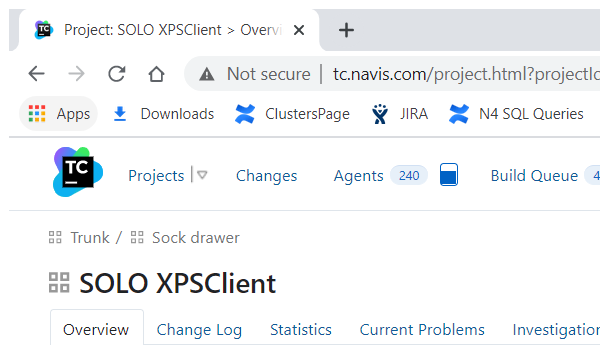
Task: Robotic Enterprise Framework
Workflow: TC_LinkOpen_Modules

Step 1: Attach Browser 'chrome.exe Project:' in window '{{Url_title}}' (chrome.exe)

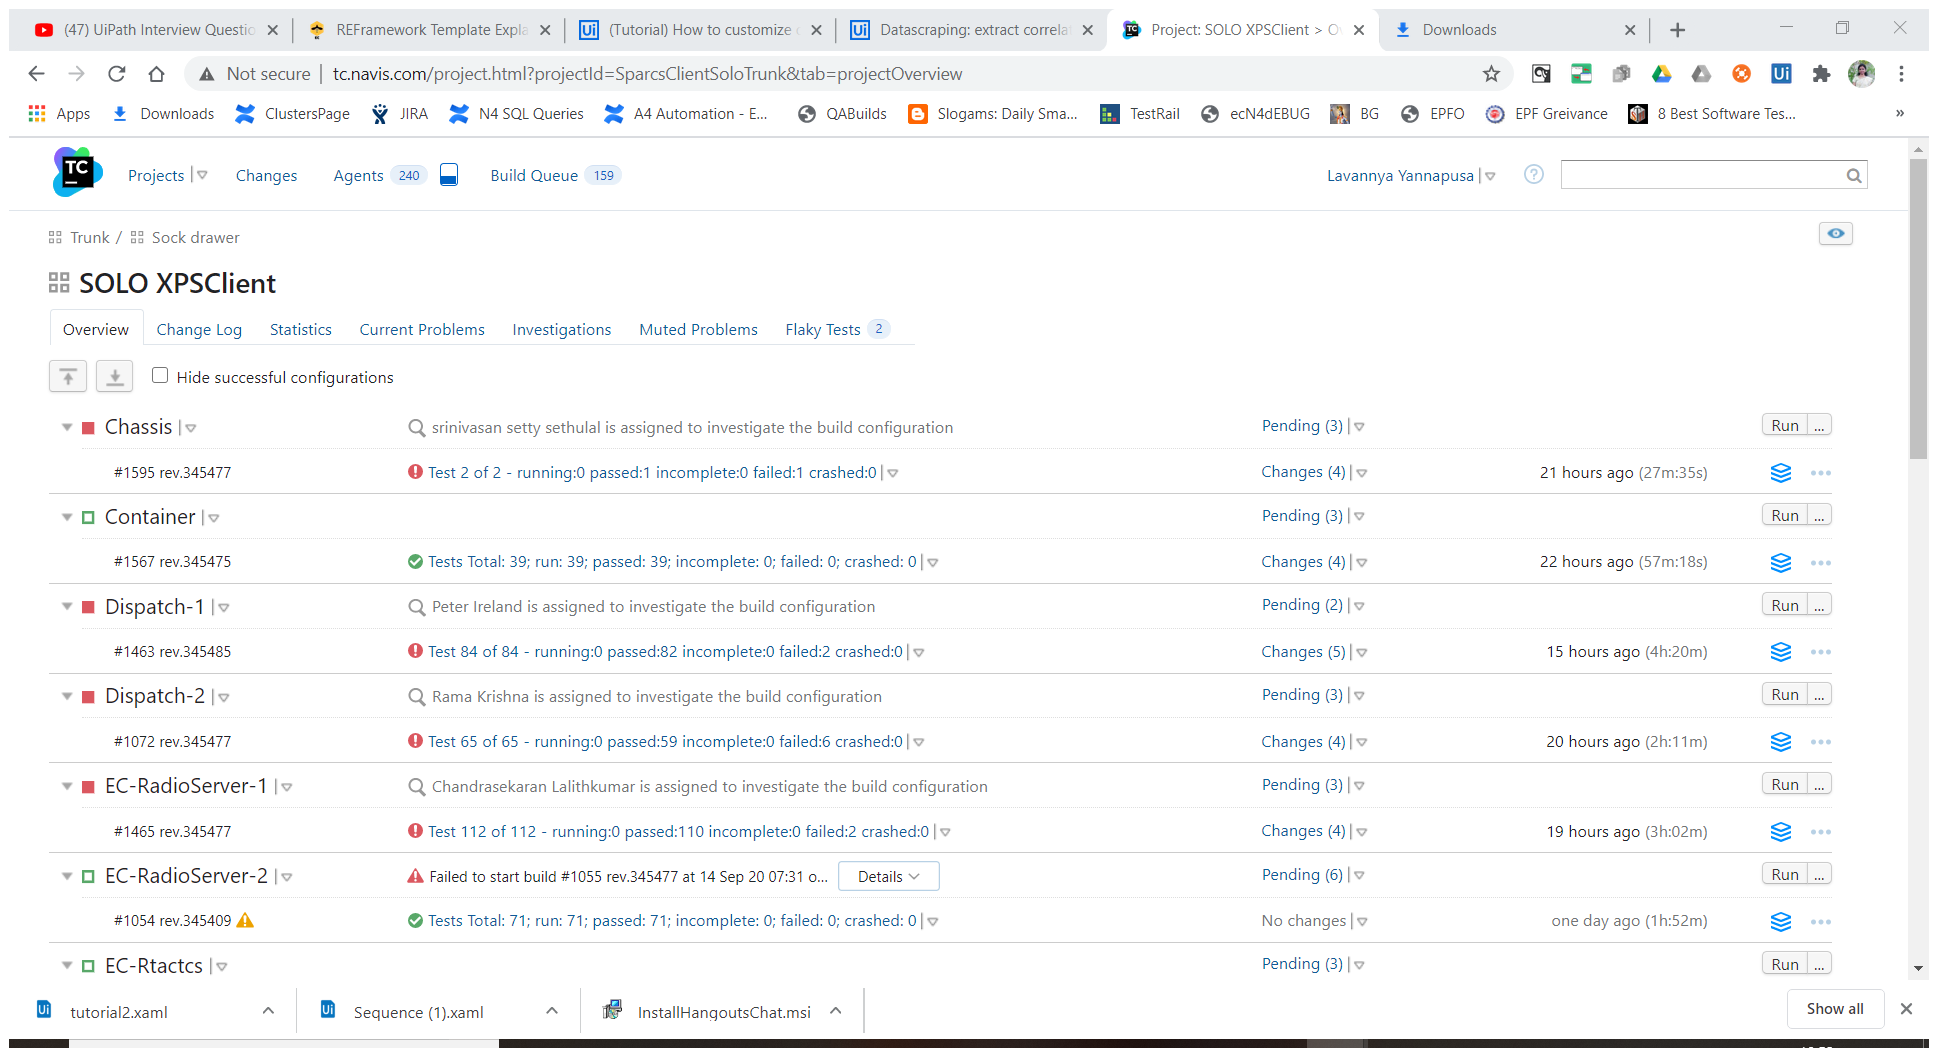
Step 2: Attach Browser 'ProjectSO Page' in window '{{Url_title}}' (chrome.exe)

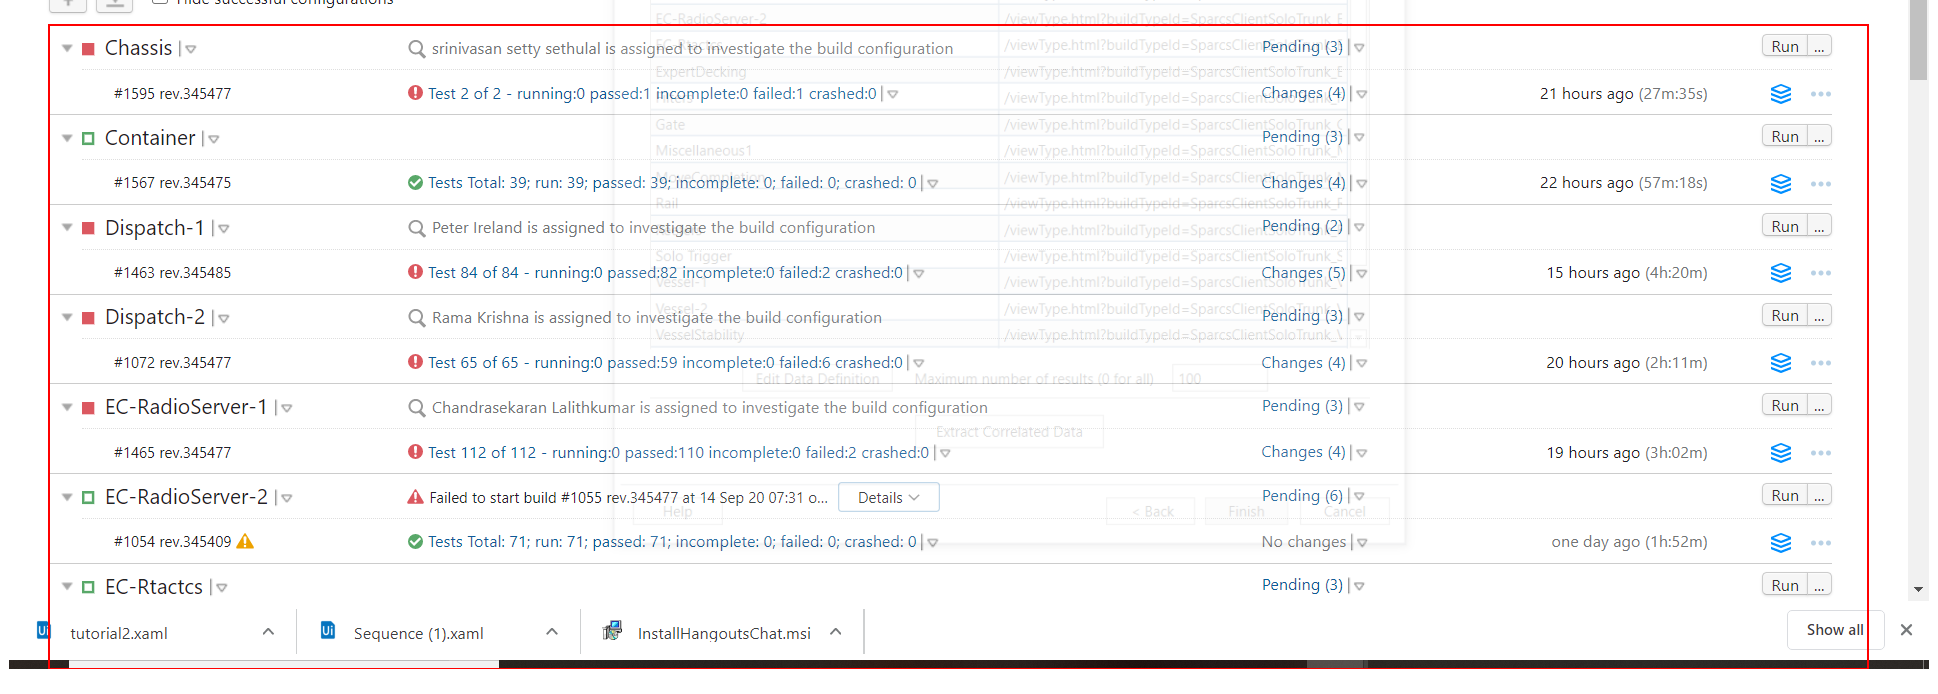
Step 3: get-text from the element

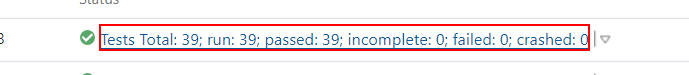
Step 4: click on 'Test*' in window '*Overview - TeamCity' (chrome.exe)

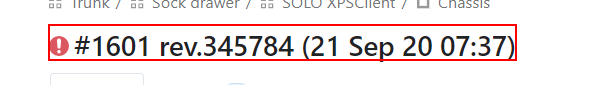
Step 5: get-text from the element

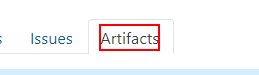
Step 6: click on the link in window '*Overview - TeamCity' (chrome.exe)

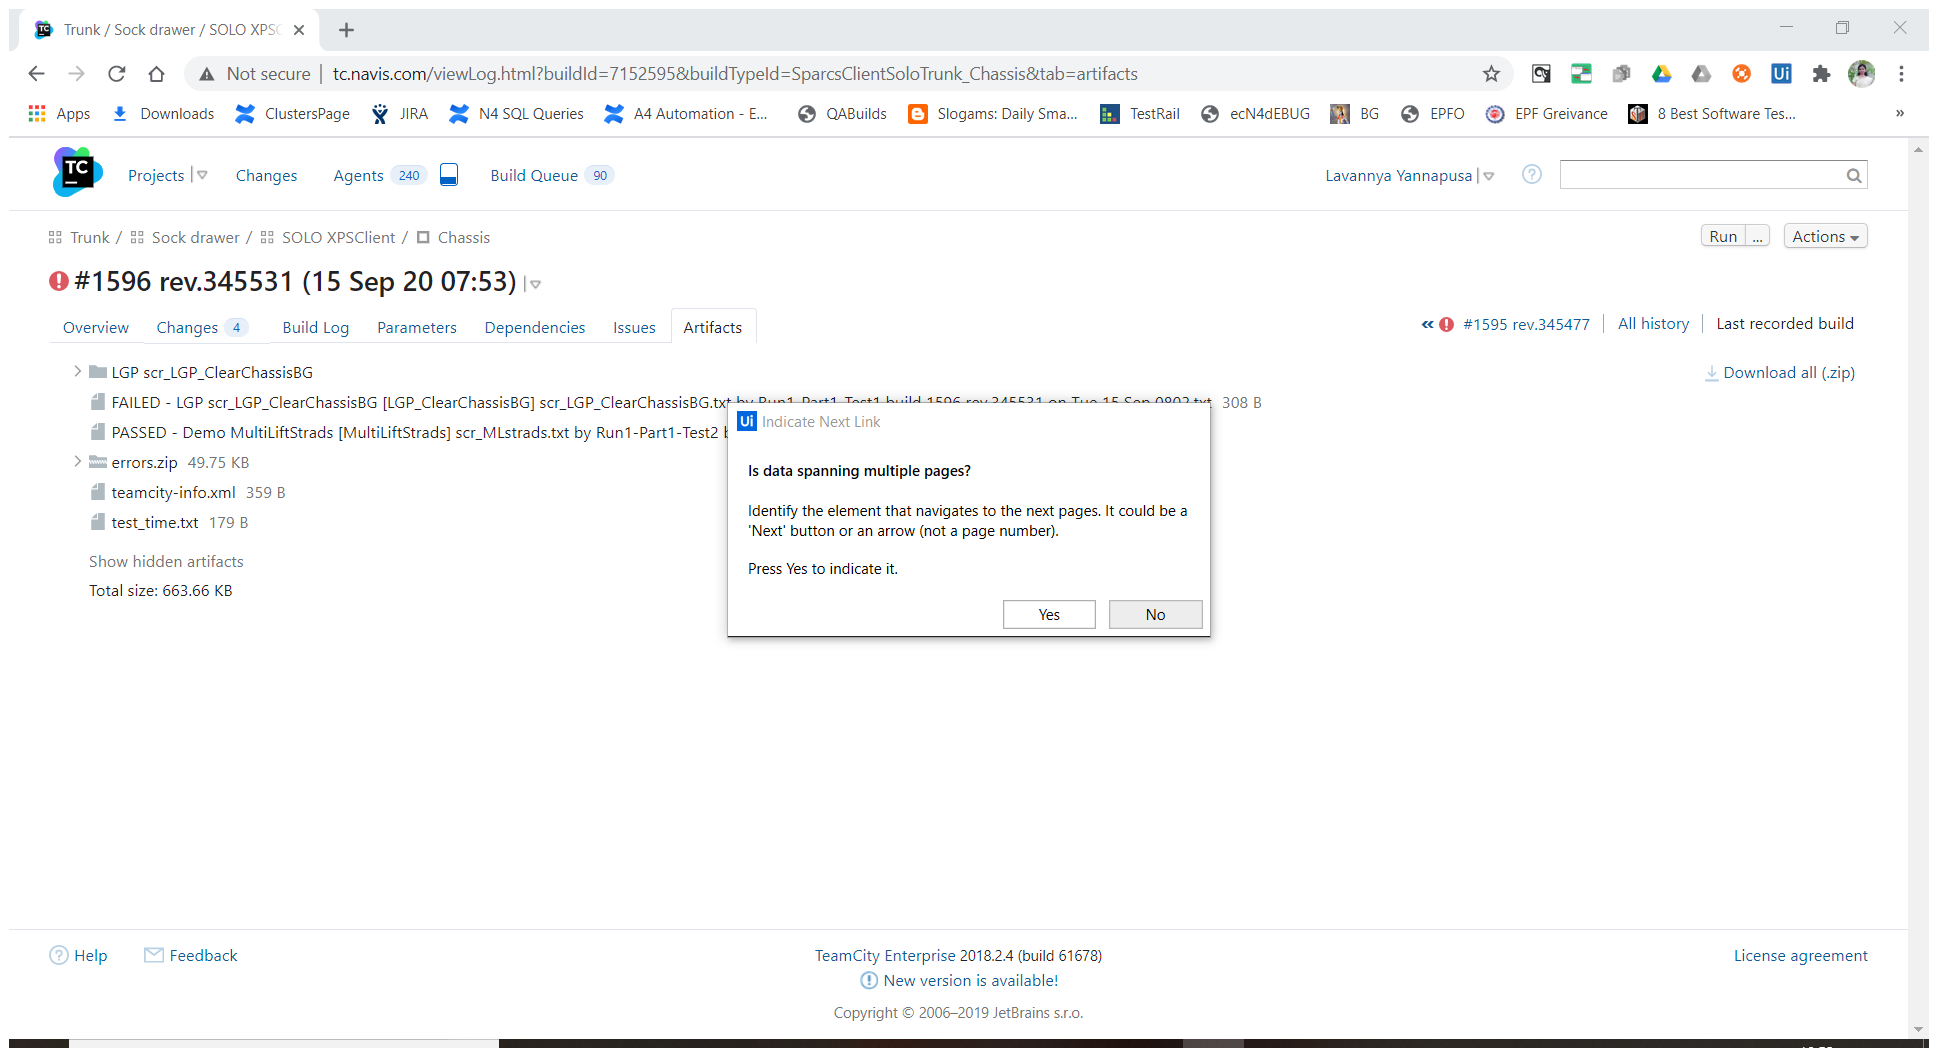
Step 7: Attach Browser 'TrunkSock Page' in window '*{{URL_Comp}}*' (chrome.exe)

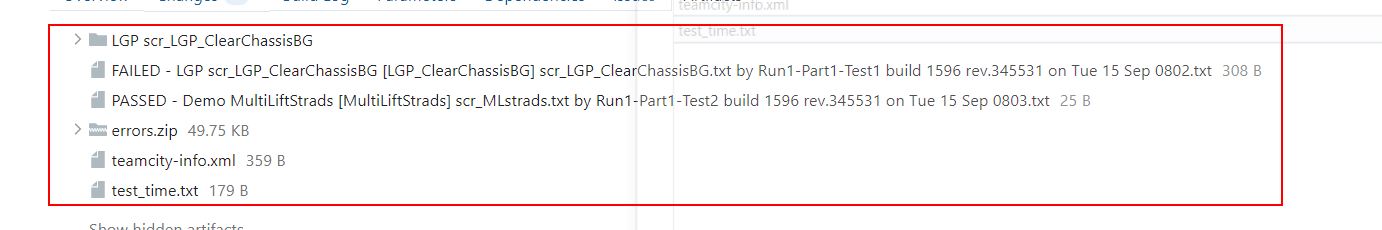
Step 8: get-text from the list